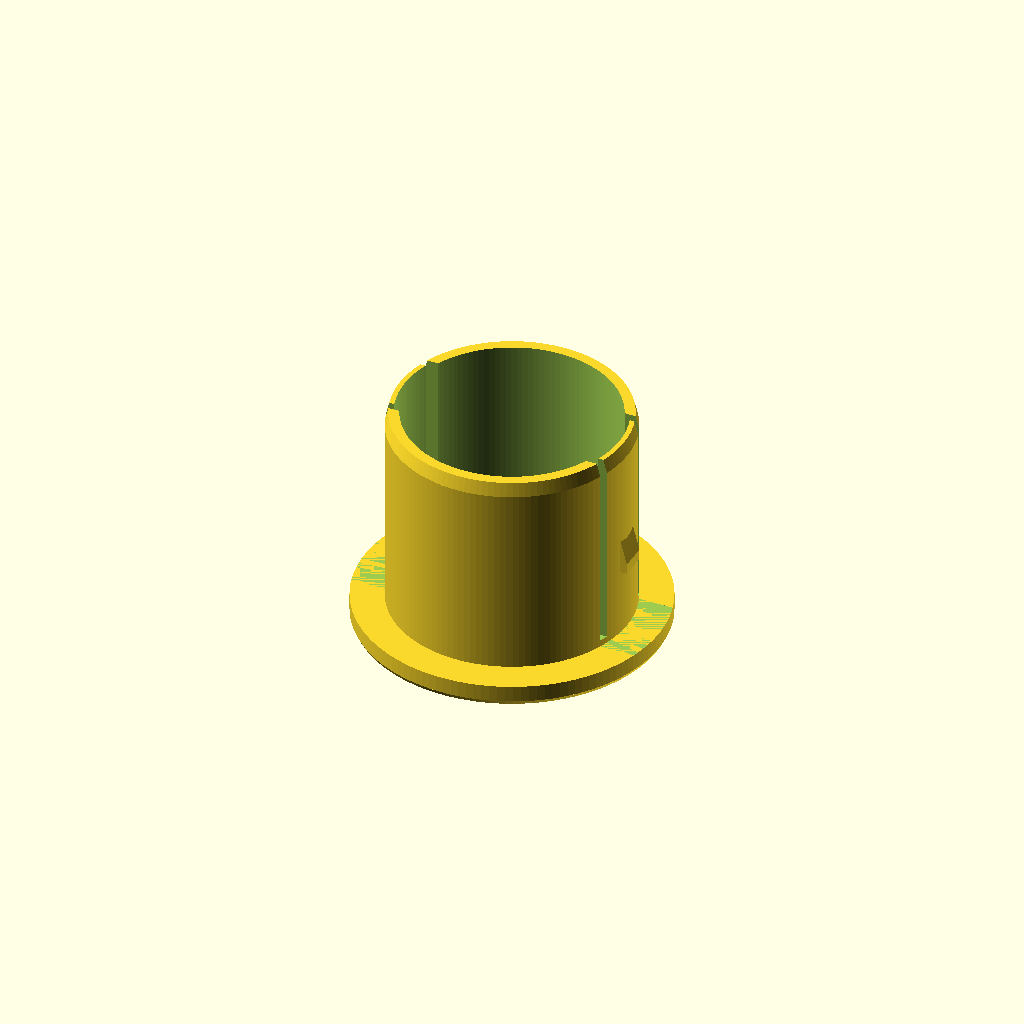
Cell 1: rendered with the file's own defaults.
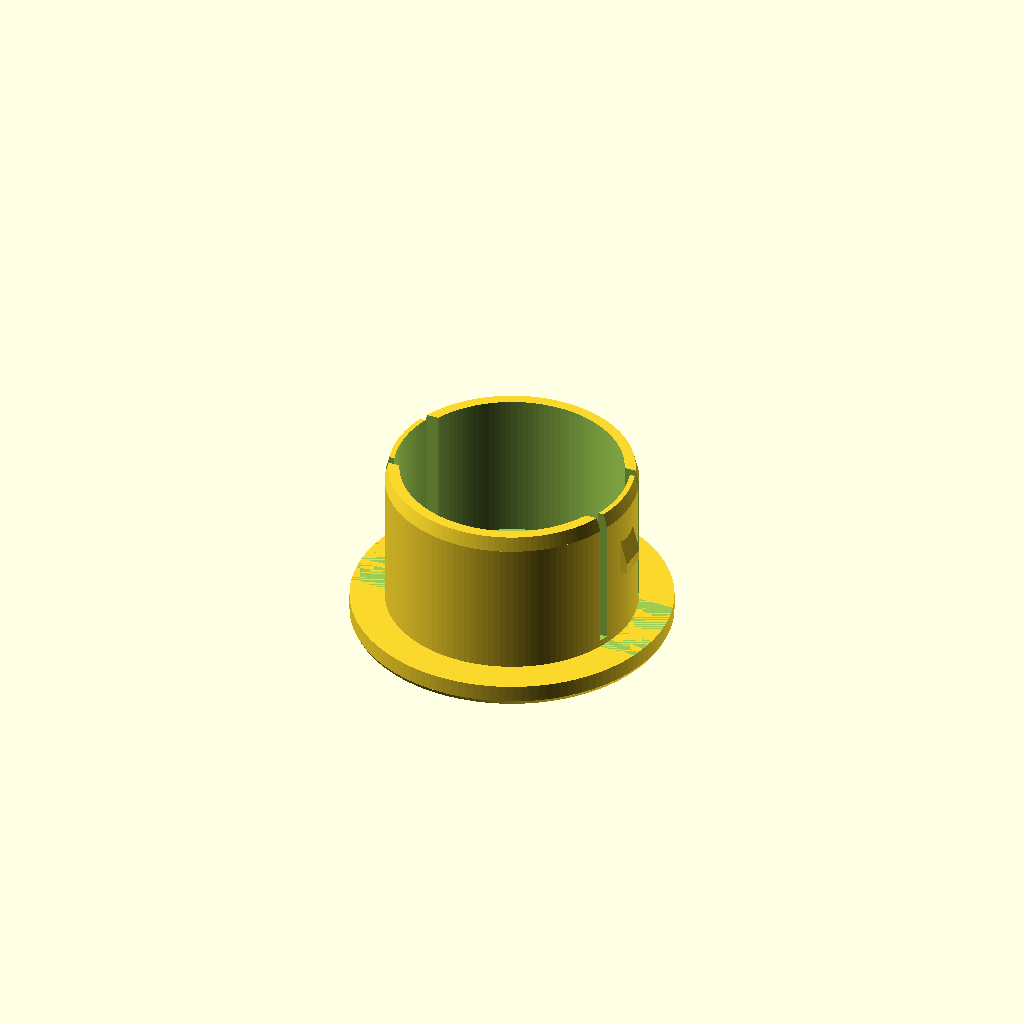
Cell 2: the same model with mode = "test".
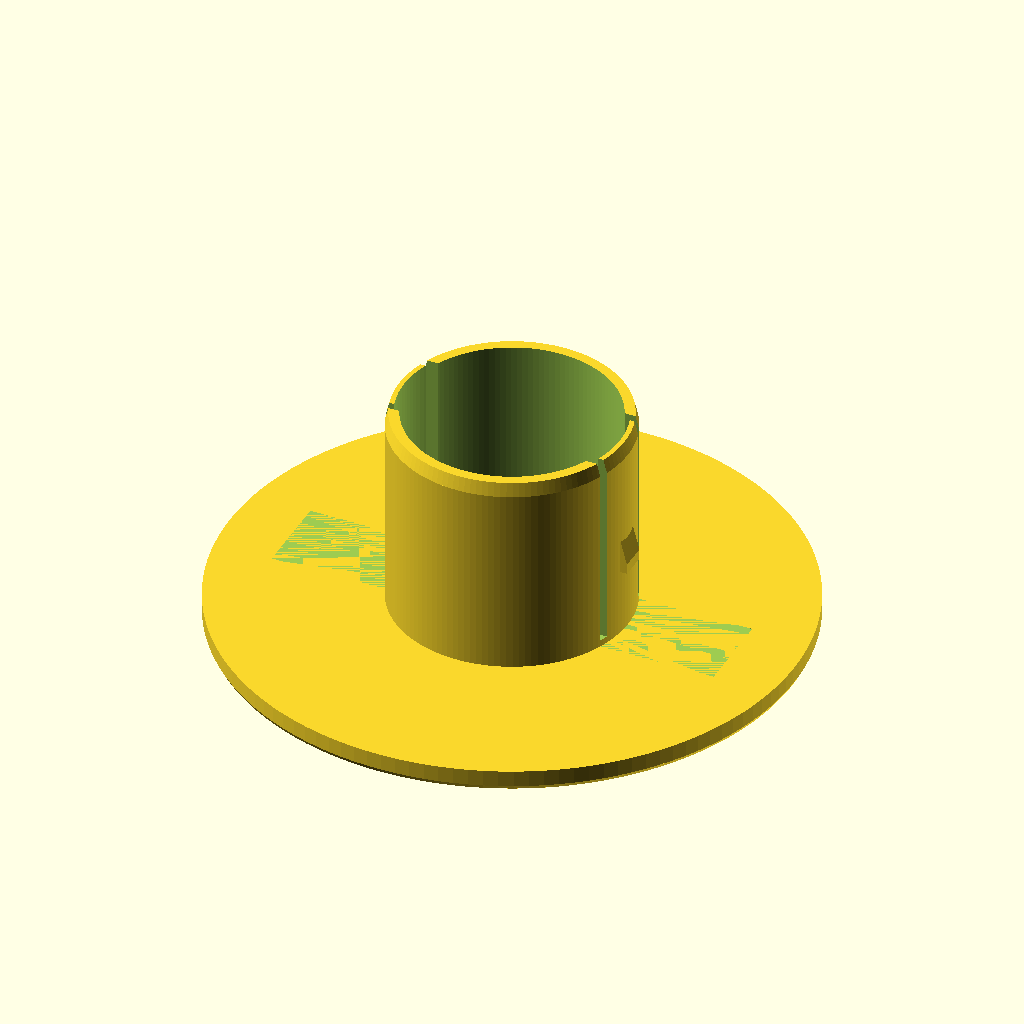
Cell 3 — tube_outer_diameter set to 80, the other parameters unchanged.
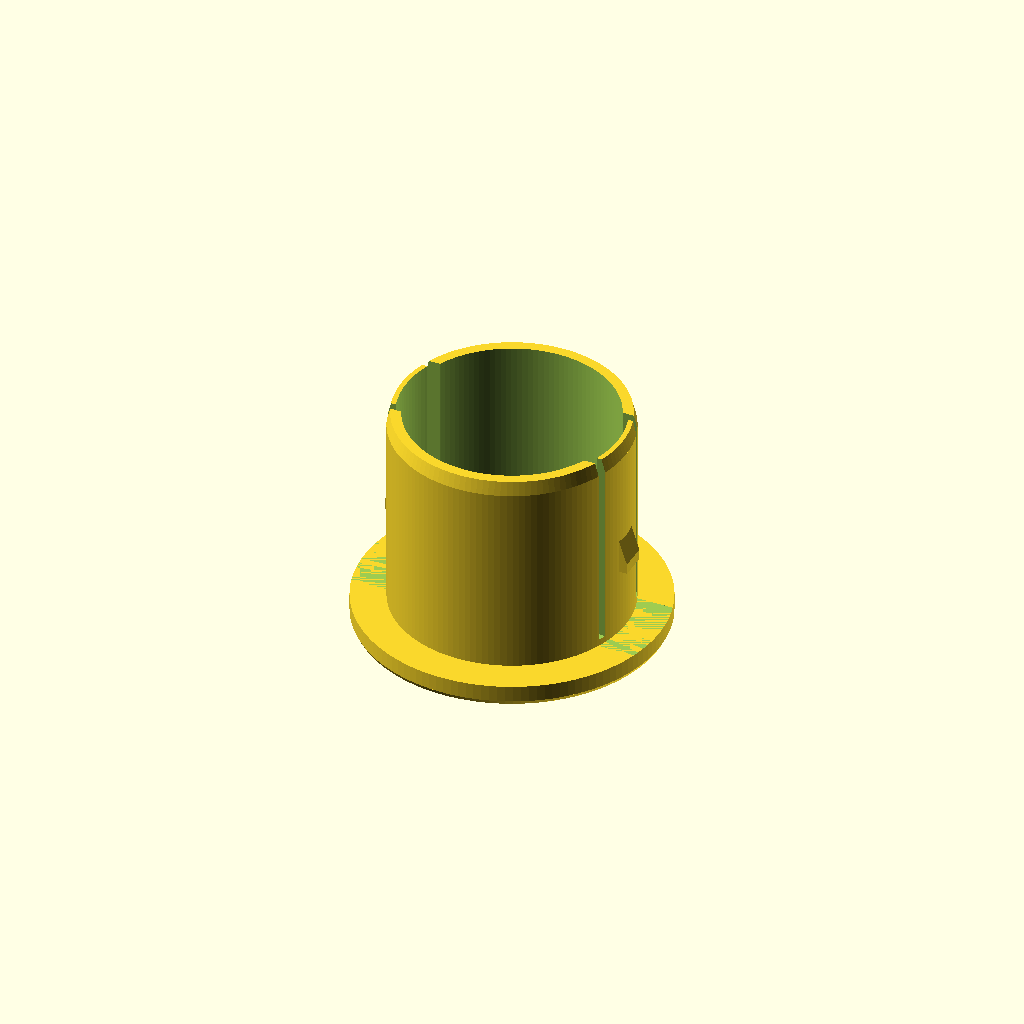
Cell 4: the same model with radial_clearance = 0.5.
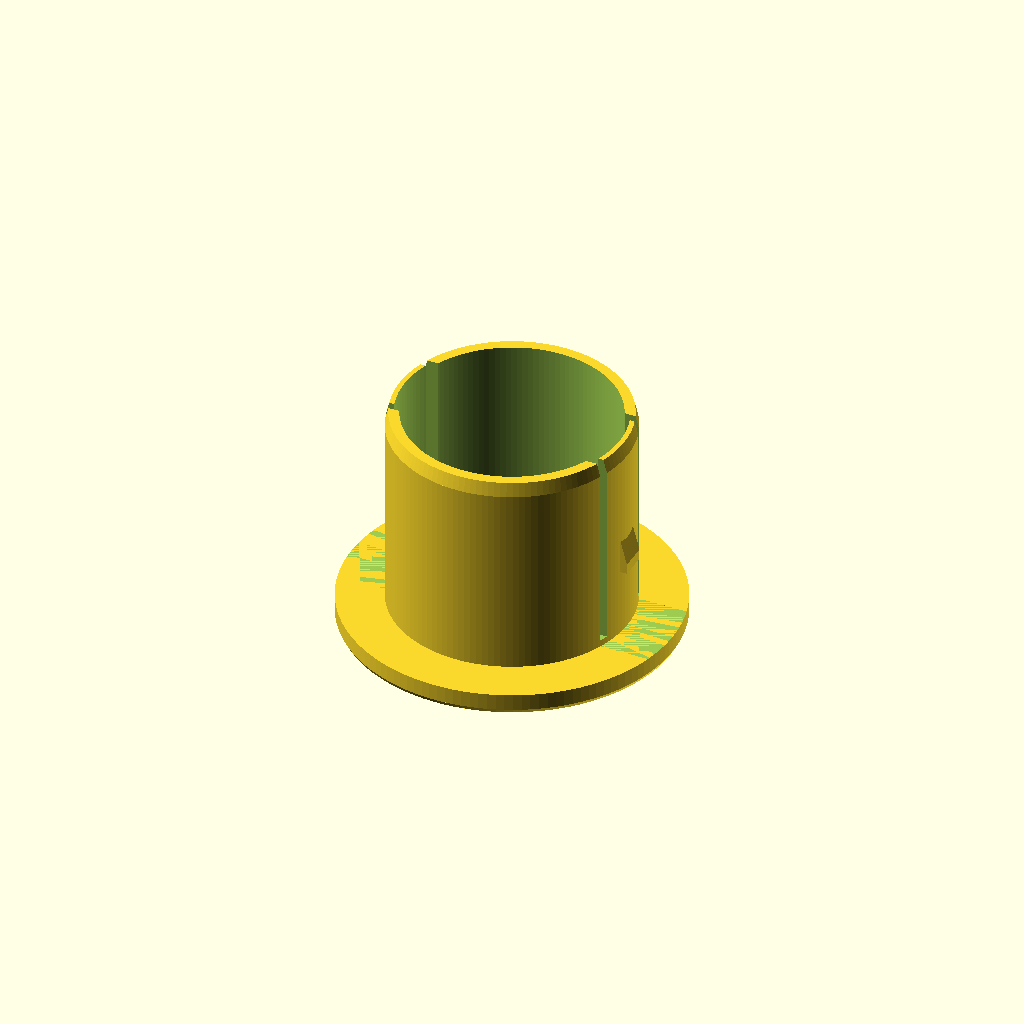
Cell 5: flange_overhang = 4 (everything else at default).
All cells are drawn from one camera (rotation 55°, 0°, 25°, orthographic, colour scheme Cornfield), so only the parameter changes between them.
The OpenSCAD source (projects/tube-end-cap/tube_end_cap_snap.scad):
/*
  Snap-lock cap for round steel tube with TWO opposed retaining holes.
  User measured tube ID = 35mm and nearest hole edge 9.5mm from rim.
  Tube OD and hole length/width remain unverified.
  The cap and tabs must not be used as safety-critical structural fittings.
  Print flange down, tube insert up, no supports; PETG or ASA.
*/
tube_inner_diameter = 35.0;        // user measured
tube_outer_diameter = 40.0;        // PHOTO ESTIMATE - verify
radial_clearance = 0.25;
flange_overhang = 2.0;
flange_thickness = 3.0;
insertion_depth = 30.0;            // taller than old 18mm sleeve
sleeve_wall = 2.0;
entry_chamfer_height = 2.0;
// Axial distance from cut tube rim to NEAREST edge of existing hole.
// 9.5mm is the START of the hole (not its centre), user-measured.
hole_start_from_rim = 9.5;
latch_footprint_width = 4.0;
latch_radial_engagement = 0.60;
latch_shoulder_inset = 0.4; // shoulder just inside near edge of hole
latch_flat_length = 1.5; // spans 9.9mm to 11.4mm from rim
latch_ramp_length = 3.5;
snap_angle = 0;                   // rotate to align to opposed holes
flex_arm_wall = 1.2;
flex_arm_half_width = 5.0;
slot_width = 1.2;
slot_start_from_rim = 1.0;
mode = "cap"; // [cap,test]
$fn = 128;
assert(tube_inner_diameter > 2*sleeve_wall + 12);
assert(tube_outer_diameter > tube_inner_diameter);
assert(radial_clearance > 0 && radial_clearance < 1);
assert(flex_arm_wall > 0.8 && flex_arm_wall < sleeve_wall);
assert(insertion_depth > hole_start_from_rim + latch_shoulder_inset + latch_flat_length + latch_ramp_length + 2);
assert(hole_start_from_rim > slot_start_from_rim + 4);
assert(latch_shoulder_inset >= 0 && latch_shoulder_inset <= 1.5);

plug_od = tube_inner_diameter - 2*radial_clearance;
plug_r = plug_od/2;
flange_od = tube_outer_diameter + 2*flange_overhang;
cap_depth = mode == "test" ? max(21,hole_start_from_rim+latch_shoulder_inset+latch_flat_length+latch_ramp_length+3) : insertion_depth;
catch_radius = tube_inner_diameter/2 + latch_radial_engagement;
shoulder_z = hole_start_from_rim + latch_shoulder_inset;
flat_end_z = shoulder_z + latch_flat_length;
ramp_end_z = flat_end_z + latch_ramp_length;

// Radial X/axial Z wedge, 4mm tangential width.
// Near-rim shoulder resists pulling; long nose-facing ramp compresses tongue.
module single_snap_latch() {
    translate([0,latch_footprint_width/2,flange_thickness])
      rotate([90,0,0])
        linear_extrude(height=latch_footprint_width)
          polygon(points=[
            [plug_r-1.6,shoulder_z],
            [catch_radius,shoulder_z],
            [catch_radius,flat_end_z],
            [plug_r-0.10,ramp_end_z],
            [plug_r-1.6,ramp_end_z]
          ]);
}
module cap() {
    difference() {
      union() {
        cylinder(d1=flange_od-0.6,d2=flange_od,h=0.6);
        translate([0,0,0.6])
          cylinder(d=flange_od,h=flange_thickness-0.6);
        translate([0,0,flange_thickness])
          cylinder(d=plug_od,h=cap_depth-entry_chamfer_height);
        translate([0,0,flange_thickness+cap_depth-entry_chamfer_height])
          cylinder(d1=plug_od,d2=plug_od-1,h=entry_chamfer_height);
        rotate([0,0,snap_angle])
          for(a=[0,180]) rotate([0,0,a]) single_snap_latch();
      }
      // Sleeve hollow, solid flange face.
      translate([0,0,flange_thickness])
        cylinder(d=plug_od-2*sleeve_wall,h=cap_depth+0.3);
      // Thinner sections inside each snap tongue allow inward flex.
      rotate([0,0,snap_angle])
        for(a=[0,180]) rotate([0,0,a])
          intersection() {
            translate([0,0,flange_thickness+slot_start_from_rim])
              cylinder(d=plug_od-2*flex_arm_wall,
                       h=cap_depth-slot_start_from_rim+0.5);
            translate([8,-flex_arm_half_width-slot_width,flange_thickness])
              cube([25,2*(flex_arm_half_width+slot_width),cap_depth+1]);
          }
      // Four lengthwise cuts isolate two tongues (attached at flange root).
      rotate([0,0,snap_angle])
        for(a=[0,180]) rotate([0,0,a])
          for(side=[-1,1])
            translate([10,
                       side*(flex_arm_half_width+slot_width/2)-slot_width/2,
                       flange_thickness+slot_start_from_rim])
              cube([17,slot_width,cap_depth-slot_start_from_rim+0.5]);
    }
}
cap();
Parameter table extracted from the source (name, type, default, range or options):
tube_inner_diameter: number, default 35
tube_outer_diameter: number, default 40
radial_clearance: number, default 0.25
flange_overhang: number, default 2
flange_thickness: number, default 3
insertion_depth: number, default 30
sleeve_wall: number, default 2
entry_chamfer_height: number, default 2
hole_start_from_rim: number, default 9.5
latch_footprint_width: number, default 4
latch_radial_engagement: number, default 0.6
latch_shoulder_inset: number, default 0.4
latch_flat_length: number, default 1.5
latch_ramp_length: number, default 3.5
snap_angle: number, default 0
flex_arm_wall: number, default 1.2
flex_arm_half_width: number, default 5
slot_width: number, default 1.2
slot_start_from_rim: number, default 1
mode: string, default "cap", options "cap", "test"
